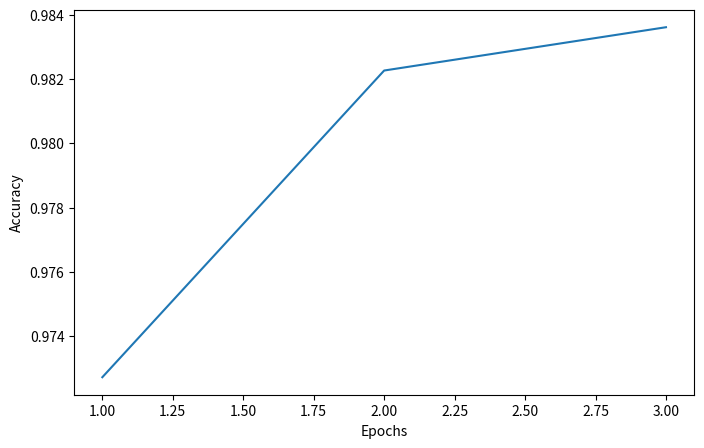

Here is the Python script that generated this plot:
import matplotlib.pyplot as plt
import numpy as np

acc = [0.9727216713905334, 0.9822700041453044, 0.9836183380126953]

def f(acc):
	t = []
	for i in range(len(acc)):
		t.append(i+1)
	return t

plt.figure(figsize=(8,5))
plt.plot(f(acc), acc)
#plt.xlim(1, 3) 
plt.xlabel('Epochs')
plt.ylabel('Accuracy')
plt.show()

##################################################
# subplot example
##################################################

# import matplotlib.pyplot as plt
# import numpy as np

# np.random.seed(19680801)
# data = np.random.randn(2, 100)

# fig, axs = plt.subplots(2, 2, figsize=(5, 5))
# axs[0, 0].hist(data[0])
# axs[1, 0].scatter(data[0], data[1])
# axs[0, 1].plot(data[0], data[1])
# axs[1, 1].hist2d(data[0], data[1])

# plt.show()